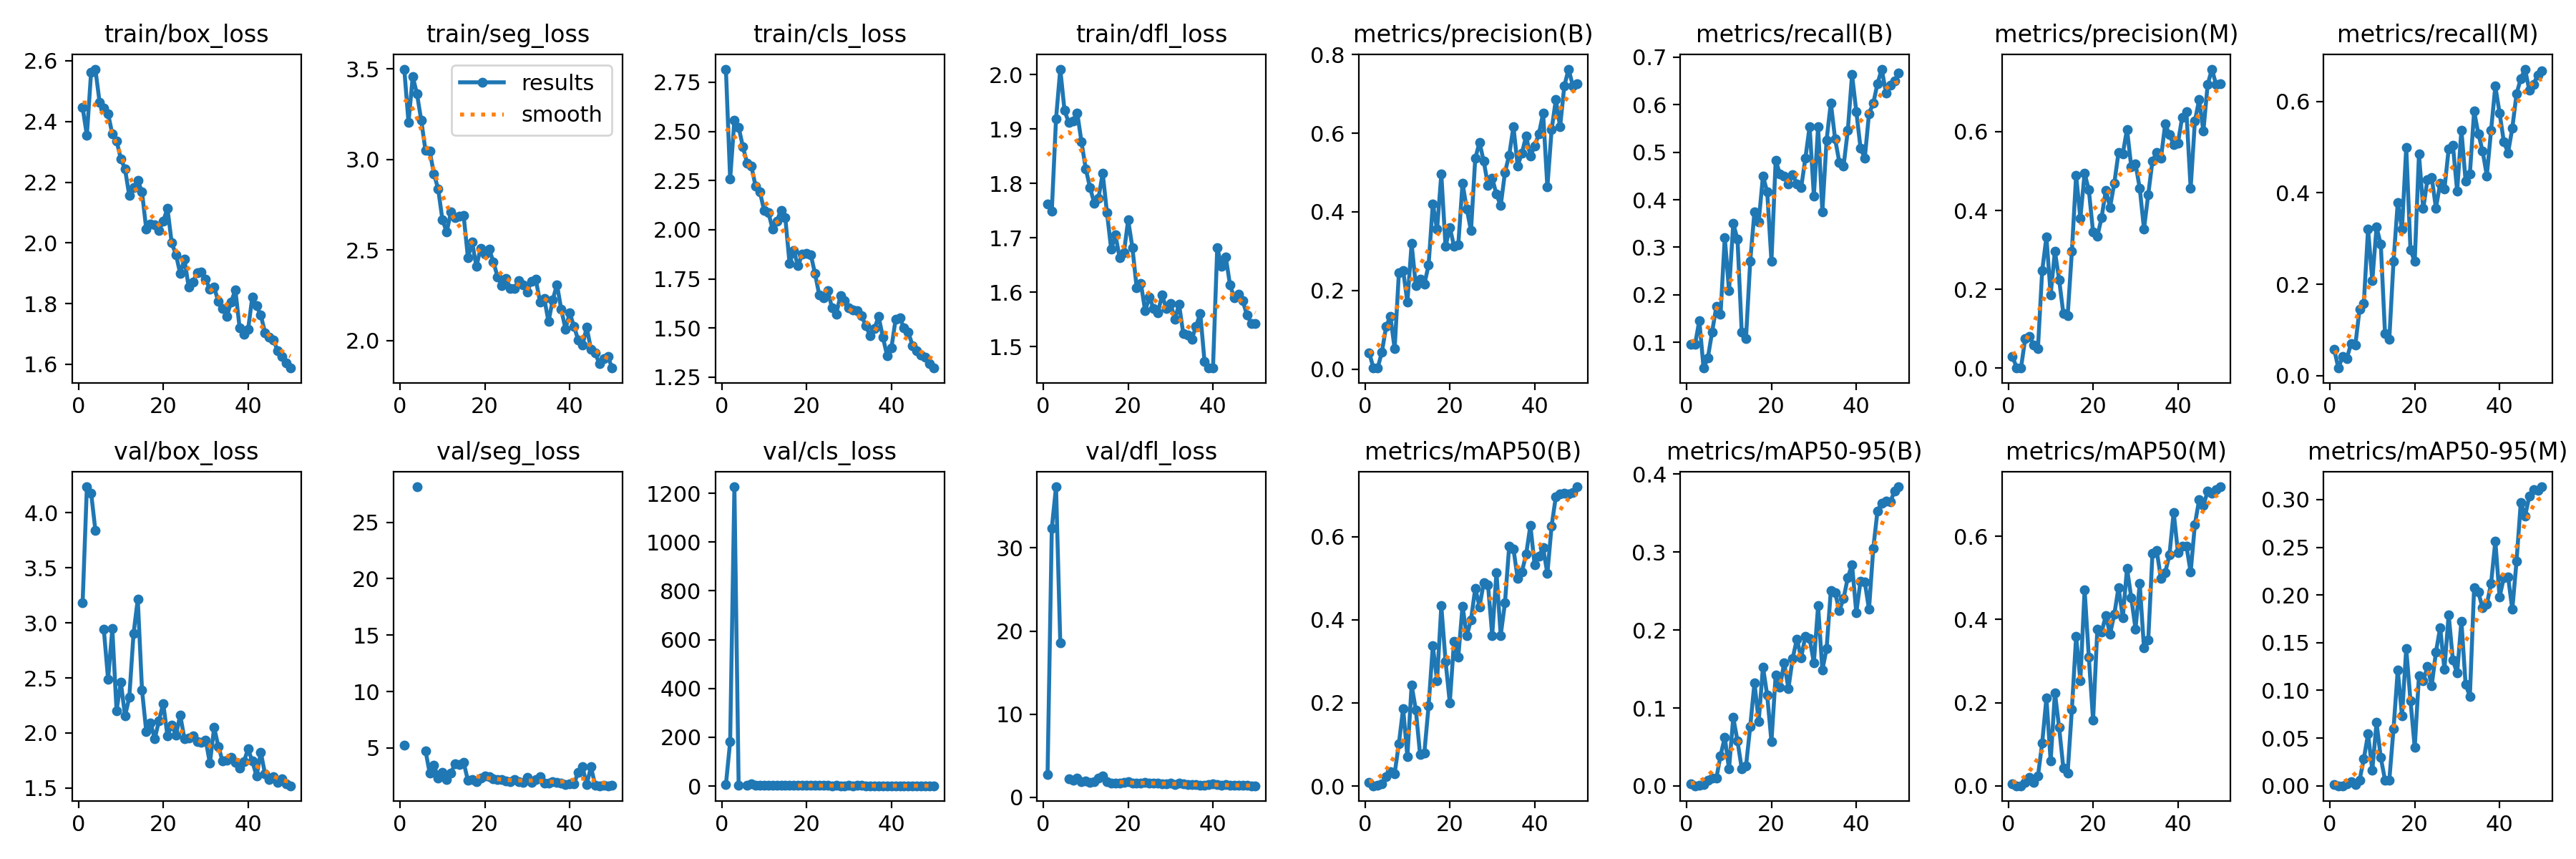

The data file committed next to this chart (first rows):
epoch, time, train/box_loss, train/seg_loss, train/cls_loss, train/dfl_loss, metrics/precision(B), metrics/recall(B), metrics/mAP50(B), metrics/mAP50-95(B), metrics/precision(M), metrics/recall(M), metrics/mAP50(M), metrics/mAP50-95(M), val/box_loss, val/seg_loss, val/cls_loss, val/dfl_loss, lr/pg0, lr/pg1, lr/pg2
1, 10.67, 2.446, 3.498, 2.817, 1.762, 0.04218, 0.09583, 0.00953, 0.00259, 0.02993, 0.05833, 0.00497, 0.001, 3.184, 5.253, 6.113, 2.738, 0.07019, 0.0031, 0.0031
2, 20.61, 2.354, 3.205, 2.257, 1.749, 0.00286, 0.09583, 0.00084, 0.00026, 0.00038, 0.01667, 7e-05, 3e-05, 4.236, inf, 181.8, 32.35, 0.03987, 0.006117, 0.006117
3, 29.64, 2.563, 3.457, 2.559, 1.919, 0.0033, 0.1458, 0.00135, 0.00042, 0.00018, 0.04167, 0.0001, 2e-05, 4.18, inf, 1226, 37.35, 0.009431, 0.009009, 0.009009
4, 38.37, 2.573, 3.361, 2.522, 2.01, 0.0439, 0.04583, 0.00555, 0.00177, 0.07471, 0.0375, 0.00797, 0.00219, 3.842, 28.14, 3.947, 18.58, 0.00886, 0.00886, 0.00886
5, 47.21, 2.464, 3.216, 2.423, 1.934, 0.1092, 0.06667, 0.02205, 0.00687, 0.0805, 0.07083, 0.01949, 0.00424, nan, nan, nan, nan, 0.008674, 0.008674, 0.008674
6, 56.46, 2.445, 3.049, 2.338, 1.912, 0.1338, 0.1208, 0.03484, 0.01, 0.05825, 0.06667, 0.00888, 0.00146, 2.94, 4.771, 3.745, 2.232, 0.008487, 0.008487, 0.008487
7, 65.86, 2.426, 3.045, 2.324, 1.915, 0.05191, 0.175, 0.03015, 0.00968, 0.04964, 0.1458, 0.02283, 0.00586, 2.487, 2.775, 10.09, 2.046, 0.008301, 0.008301, 0.008301
8, 74.83, 2.358, 2.92, 2.22, 1.93, 0.2453, 0.1583, 0.1027, 0.03867, 0.2469, 0.1583, 0.1025, 0.02824, 2.946, 3.502, 3.239, 2.358, 0.008114, 0.008114, 0.008114
9, 83.7, 2.337, 2.836, 2.193, 1.876, 0.2515, 0.3208, 0.1865, 0.0625, 0.3325, 0.3208, 0.2109, 0.05424, 2.203, 2.323, 2.316, 1.859, 0.007928, 0.007928, 0.007928
10, 92.65, 2.277, 2.666, 2.099, 1.827, 0.17, 0.2083, 0.07094, 0.02186, 0.1864, 0.2083, 0.05952, 0.01628, 2.464, 2.842, 4.329, 1.958, 0.007741, 0.007741, 0.007741
11, 101.6, 2.243, 2.601, 2.088, 1.793, 0.3193, 0.35, 0.2429, 0.08775, 0.2965, 0.325, 0.2239, 0.06633, 2.154, 2.222, 2.723, 1.762, 0.007555, 0.007555, 0.007555
12, 110.5, 2.155, 2.71, 2.004, 1.764, 0.2116, 0.3167, 0.1826, 0.05758, 0.2243, 0.2875, 0.1399, 0.02944, 2.324, 2.798, 2.82, 1.89, 0.007368, 0.007368, 0.007368
13, 119.3, 2.181, 2.68, 2.045, 1.773, 0.2285, 0.1208, 0.07535, 0.02215, 0.1379, 0.09167, 0.04201, 0.006, 2.901, 3.616, 4.17, 2.315, 0.007182, 0.007182, 0.007182
14, 128.1, 2.206, 2.685, 2.099, 1.819, 0.2156, 0.1083, 0.07963, 0.02523, 0.1322, 0.07917, 0.03023, 0.00563, 3.215, 3.515, 3.566, 2.58, 0.006995, 0.006995, 0.006995
15, 137.1, 2.168, 2.691, 2.061, 1.747, 0.2647, 0.2708, 0.1927, 0.07627, 0.2958, 0.25, 0.1832, 0.0596, 2.39, 3.713, 2.764, 1.919, 0.006809, 0.006809, 0.006809
16, 146.3, 2.045, 2.459, 1.829, 1.679, 0.4199, 0.375, 0.3369, 0.1323, 0.4891, 0.3792, 0.3595, 0.1214, 2.013, 2.128, 1.834, 1.707, 0.006622, 0.006622, 0.006622
17, 155.3, 2.063, 2.544, 1.893, 1.705, 0.3555, 0.3542, 0.2534, 0.0827, 0.3805, 0.3208, 0.253, 0.07301, 2.093, 2.228, 2.134, 1.74, 0.006436, 0.006436, 0.006436
18, 164.3, 2.06, 2.409, 1.816, 1.663, 0.4958, 0.45, 0.4332, 0.1527, 0.4945, 0.5, 0.4715, 0.1438, 1.946, 2.037, 2.04, 1.677, 0.006249, 0.006249, 0.006249
19, 173.3, 2.041, 2.511, 1.876, 1.672, 0.3118, 0.4167, 0.3005, 0.1163, 0.4519, 0.275, 0.309, 0.08925, 2.113, 2.319, 1.867, 1.814, 0.006063, 0.006063, 0.006063
20, 182.1, 2.072, 2.479, 1.878, 1.733, 0.3607, 0.2708, 0.2007, 0.05689, 0.3449, 0.25, 0.1572, 0.04004, 2.269, 2.514, 2.635, 1.881, 0.005876, 0.005876, 0.005876
21, 191.1, 2.113, 2.505, 1.874, 1.682, 0.3129, 0.4833, 0.3485, 0.1421, 0.3339, 0.4845, 0.3764, 0.1156, 1.973, 2.434, 1.924, 1.71, 0.00569, 0.00569, 0.00569
22, 199.9, 2, 2.436, 1.777, 1.609, 0.316, 0.4542, 0.3101, 0.1267, 0.3819, 0.3655, 0.3697, 0.1102, 2.071, 2.282, 1.776, 1.738, 0.005503, 0.005503, 0.005503
23, 208.4, 1.962, 2.352, 1.669, 1.617, 0.4731, 0.45, 0.433, 0.1581, 0.4512, 0.4292, 0.4085, 0.1247, 1.979, 2.227, 1.759, 1.681, 0.005317, 0.005317, 0.005317
24, 217, 1.899, 2.305, 1.654, 1.566, 0.4076, 0.4333, 0.3617, 0.1249, 0.4082, 0.434, 0.365, 0.1049, 2.164, 2.235, 1.923, 1.813, 0.00513, 0.00513, 0.00513
25, 225.7, 1.946, 2.343, 1.692, 1.591, 0.352, 0.4526, 0.3998, 0.1635, 0.4693, 0.3667, 0.4119, 0.1402, 1.947, 2.102, 1.816, 1.722, 0.004944, 0.004944, 0.004944
26, 234.3, 1.854, 2.288, 1.604, 1.57, 0.5359, 0.4333, 0.4757, 0.1885, 0.5473, 0.4208, 0.4771, 0.166, 1.954, 2.029, 1.568, 1.679, 0.004757, 0.004757, 0.004757
27, 243, 1.872, 2.286, 1.571, 1.562, 0.5765, 0.425, 0.4314, 0.1646, 0.5437, 0.4083, 0.4039, 0.1221, 1.972, 2.19, 1.884, 1.691, 0.004571, 0.004571, 0.004571
28, 251.7, 1.901, 2.332, 1.664, 1.595, 0.5286, 0.4875, 0.4887, 0.192, 0.6062, 0.4958, 0.5232, 0.1793, 1.924, 1.986, 1.573, 1.619, 0.004384, 0.004384, 0.004384
29, 260.2, 1.903, 2.307, 1.639, 1.569, 0.4677, 0.5542, 0.4846, 0.189, 0.5107, 0.5042, 0.4518, 0.1315, 1.913, 1.971, 1.617, 1.637, 0.004198, 0.004198, 0.004198
30, 269.1, 1.88, 2.269, 1.604, 1.579, 0.4854, 0.4083, 0.3625, 0.1582, 0.5185, 0.4039, 0.3771, 0.1181, 1.938, 2.395, 1.906, 1.671, 0.004011, 0.004011, 0.004011
31, 278.1, 1.847, 2.329, 1.592, 1.551, 0.4447, 0.5538, 0.5137, 0.2309, 0.4562, 0.5375, 0.4862, 0.1727, 1.724, 1.965, 1.482, 1.528, 0.003825, 0.003825, 0.003825
32, 287.1, 1.854, 2.338, 1.586, 1.578, 0.4155, 0.375, 0.3626, 0.1486, 0.3534, 0.425, 0.3309, 0.1061, 2.05, 2.189, 1.966, 1.736, 0.003638, 0.003638, 0.003638
33, 295.8, 1.806, 2.214, 1.561, 1.524, 0.5002, 0.5255, 0.4405, 0.1762, 0.4403, 0.4417, 0.3499, 0.09396, 1.877, 2.455, 1.787, 1.609, 0.003451, 0.003451, 0.003451
34, 305, 1.783, 2.234, 1.51, 1.521, 0.5443, 0.6042, 0.5771, 0.2506, 0.5263, 0.5787, 0.5593, 0.2075, 1.744, 1.881, 1.442, 1.535, 0.003265, 0.003265, 0.003265
35, 314.1, 1.758, 2.105, 1.46, 1.514, 0.6161, 0.5283, 0.5709, 0.248, 0.5472, 0.5292, 0.5652, 0.2029, 1.75, 1.886, 1.504, 1.527, 0.003078, 0.003078, 0.003078
36, 323.1, 1.805, 2.226, 1.497, 1.537, 0.5172, 0.4792, 0.4987, 0.2248, 0.5325, 0.4917, 0.4982, 0.1863, 1.776, 1.985, 1.557, 1.551, 0.002892, 0.002892, 0.002892
37, 331.8, 1.845, 2.31, 1.558, 1.561, 0.5497, 0.4708, 0.5156, 0.2405, 0.62, 0.4375, 0.5125, 0.1902, 1.733, 1.97, 1.48, 1.497, 0.002705, 0.002705, 0.002705
38, 340.6, 1.721, 2.173, 1.454, 1.473, 0.5929, 0.5458, 0.5575, 0.2671, 0.592, 0.5375, 0.5552, 0.2122, 1.684, 1.883, 1.444, 1.487, 0.002519, 0.002519, 0.002519
39, 349.4, 1.698, 2.065, 1.36, 1.461, 0.5411, 0.6633, 0.6268, 0.284, 0.567, 0.6333, 0.6577, 0.2566, 1.739, 1.772, 1.354, 1.516, 0.002332, 0.002332, 0.002332
40, 358.6, 1.714, 2.153, 1.397, 1.462, 0.568, 0.5861, 0.5317, 0.2223, 0.5712, 0.575, 0.5612, 0.198, 1.853, 1.843, 1.454, 1.625, 0.002146, 0.002146, 0.002146
41, 382.2, 1.822, 2.08, 1.544, 1.682, 0.5983, 0.5089, 0.5533, 0.2627, 0.6367, 0.5125, 0.5768, 0.2179, 1.743, 1.814, 1.493, 1.505, 0.001959, 0.001959, 0.001959
42, 390.9, 1.792, 2.004, 1.55, 1.648, 0.6506, 0.4875, 0.5727, 0.2615, 0.6506, 0.4875, 0.5766, 0.2193, 1.608, 2.863, 1.368, 1.465, 0.001773, 0.001773, 0.001773
43, 399.7, 1.761, 1.975, 1.499, 1.665, 0.4628, 0.5816, 0.511, 0.2265, 0.4562, 0.5417, 0.5135, 0.1849, 1.824, 3.358, 1.542, 1.567, 0.001586, 0.001586, 0.001586
44, 408.5, 1.705, 2.073, 1.478, 1.614, 0.6087, 0.6029, 0.6257, 0.3045, 0.6274, 0.6167, 0.6286, 0.2354, 1.628, 1.758, 1.278, 1.453, 0.0014, 0.0014, 0.0014
45, 417.1, 1.69, 1.954, 1.411, 1.59, 0.6854, 0.6446, 0.6963, 0.3528, 0.6811, 0.65, 0.6878, 0.2971, 1.576, 3.322, 1.244, 1.423, 0.001213, 0.001213, 0.001213
46, 425.9, 1.679, 1.931, 1.384, 1.596, 0.616, 0.675, 0.703, 0.3626, 0.6014, 0.6708, 0.6737, 0.2825, 1.601, 1.719, 1.271, 1.445, 0.001027, 0.001027, 0.001027
47, 434.6, 1.644, 1.874, 1.364, 1.584, 0.7204, 0.625, 0.705, 0.365, 0.719, 0.625, 0.7078, 0.3034, 1.551, 1.664, 1.209, 1.425, 0.0008403, 0.0008403, 0.0008403
48, 443.6, 1.625, 1.899, 1.351, 1.558, 0.7629, 0.6417, 0.7021, 0.3641, 0.7588, 0.6375, 0.7036, 0.3101, 1.582, 1.683, 1.231, 1.43, 0.0006537, 0.0006537, 0.0006537
49, 452.8, 1.605, 1.912, 1.318, 1.543, 0.7207, 0.65, 0.7066, 0.3779, 0.7197, 0.6583, 0.7121, 0.3096, 1.538, 1.655, 1.193, 1.411, 0.0004672, 0.0004672, 0.0004672
50, 461.7, 1.588, 1.849, 1.296, 1.543, 0.725, 0.6667, 0.7197, 0.3836, 0.7225, 0.6667, 0.7189, 0.3134, 1.521, 1.666, 1.198, 1.396, 0.0002807, 0.0002807, 0.0002807
